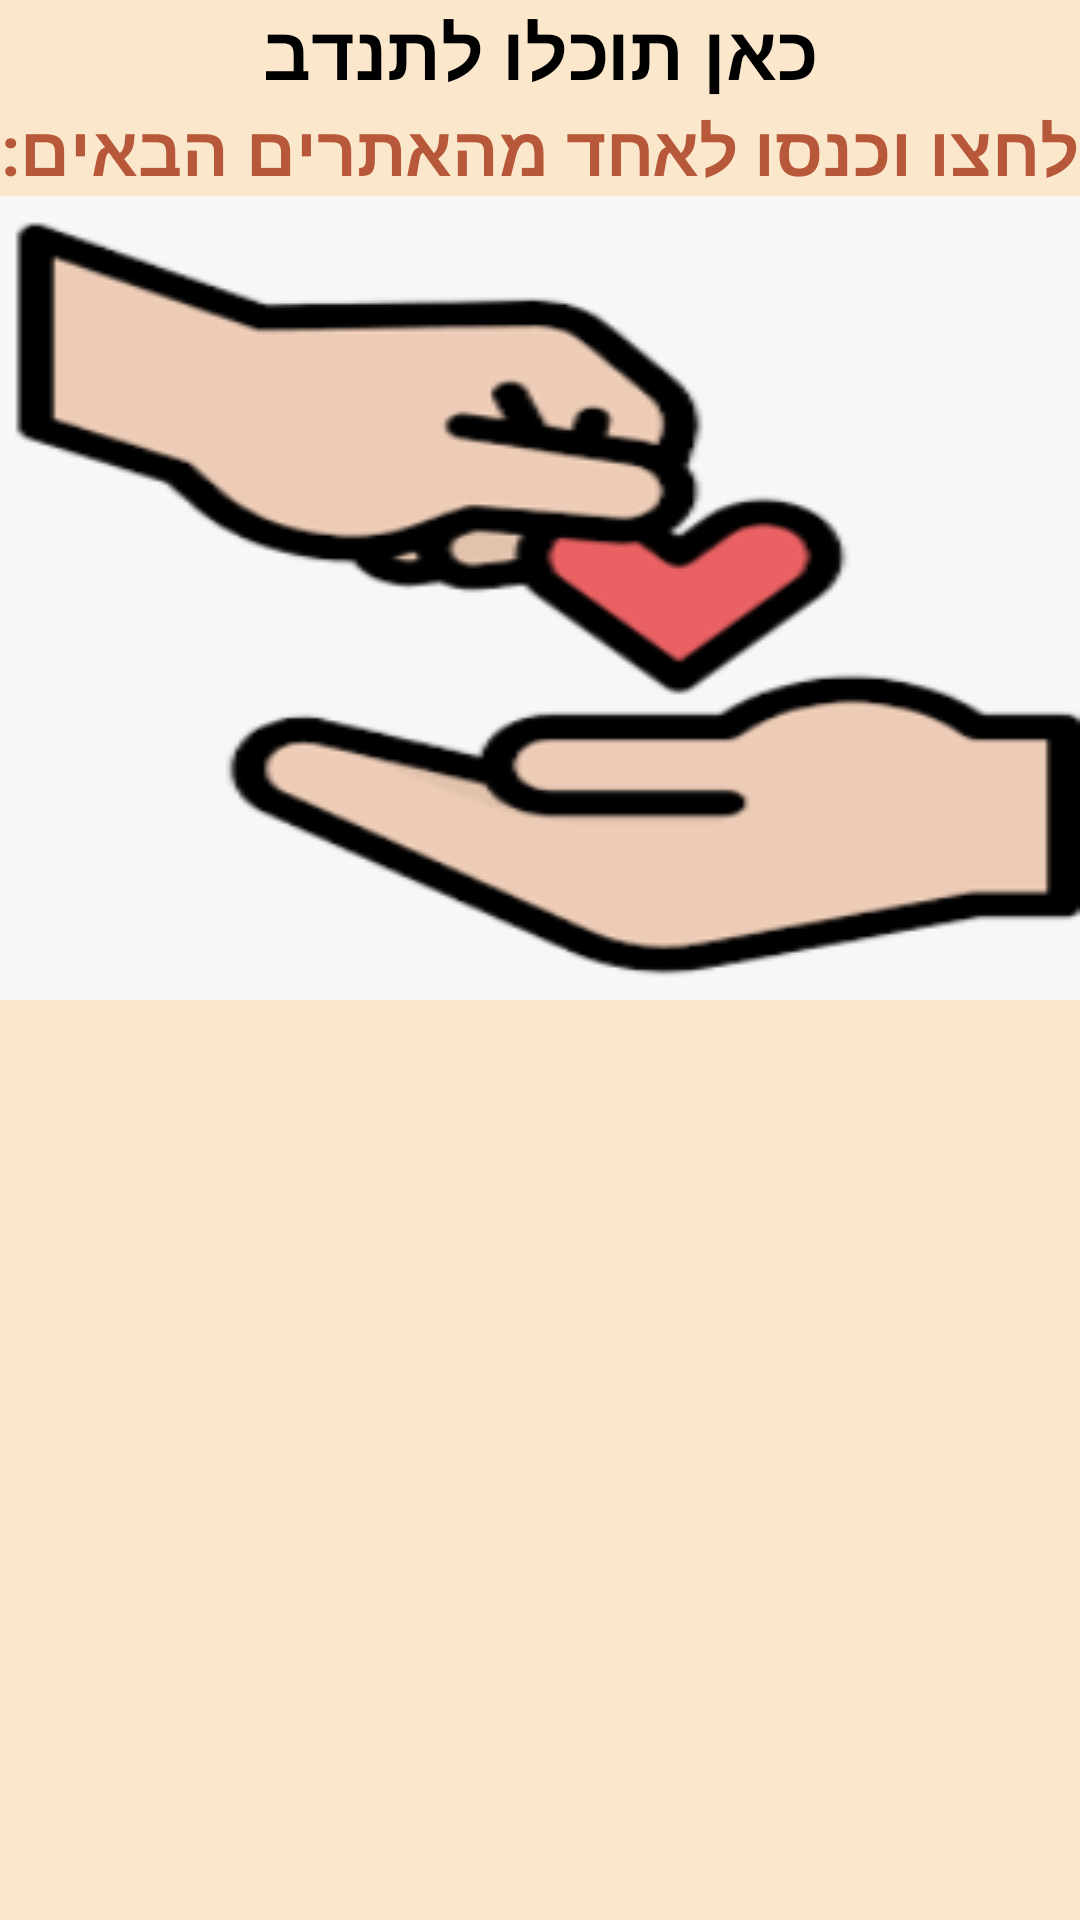

This screen was rendered from an Android layout file. Write that file and the resources it references.
<!-- AndroidManifest.xml: application theme Theme.KC01 -->
<!-- res/layout/fragment_time.xml -->
<?xml version="1.0" encoding="utf-8"?>
<LinearLayout xmlns:android="http://schemas.android.com/apk/res/android"
    xmlns:app="http://schemas.android.com/apk/res-auto"
    xmlns:tools="http://schemas.android.com/tools"
    android:layout_width="match_parent"
    android:layout_height="match_parent"
    android:orientation="vertical"
    android:background="?android:windowBackground"
    tools:context=".ui.side.time.TimeFragment">

    <LinearLayout
        android:layout_width="match_parent"
        android:layout_height="match_parent"
        android:orientation="vertical"
        android:background="@color/mybackground">

        <TextView
            android:id="@+id/title_time"
            android:layout_width="match_parent"
            android:layout_height="wrap_content"
            android:clickable="true"
            android:gravity="center"
            android:textColor="@color/black"
            android:text="@string/set_time"
            android:textSize="25sp"
            android:textStyle="bold" />

        <TextView
            android:id="@+id/link_time"
            android:layout_width="match_parent"
            android:layout_height="wrap_content"
            android:clickable="true"
            android:gravity="center"
            android:textColor="@color/purple_200"
            android:text="לחצו וכנסו לאחד מהאתרים הבאים:"
            android:textSize="23sp"
            android:textStyle="bold" />
        <LinearLayout
            android:orientation="vertical"
            android:layout_width="match_parent"
            android:layout_height="wrap_content"
            android:id="@+id/image"
            android:clickable="true"
            android:background="@drawable/tribute"/>
    </LinearLayout>
</LinearLayout>
<!-- resources referenced by this layout -->
<resources>
  <color name="black">#FF000000</color>
  <color name="mybackground">#37EA9413</color>
  <color name="purple_200">#B8583A</color>
  <!-- drawable tribute: png bitmap (drawable, 19177 bytes) -->
  <string name="set_time">כאן תוכלו לתנדב</string>
  <style name="Theme.KC01" parent="Theme.MaterialComponents.DayNight.DarkActionBar">
          
          <item name="colorPrimary">@color/purple_200</item>
          <item name="colorPrimaryVariant">@color/purple_700</item>
          <item name="colorOnPrimary">@color/black</item>
          
          <item name="colorSecondary">@color/teal_200</item>
          <item name="colorSecondaryVariant">@color/teal_200</item>
          <item name="colorOnSecondary">@color/black</item>
          
          <item name="android:statusBarColor" tools:targetApi="l">?attr/colorPrimaryVariant</item>
          
      </style>
  <color name="purple_700">#EF9512</color>
  <color name="teal_200">#B63005</color>
</resources>
